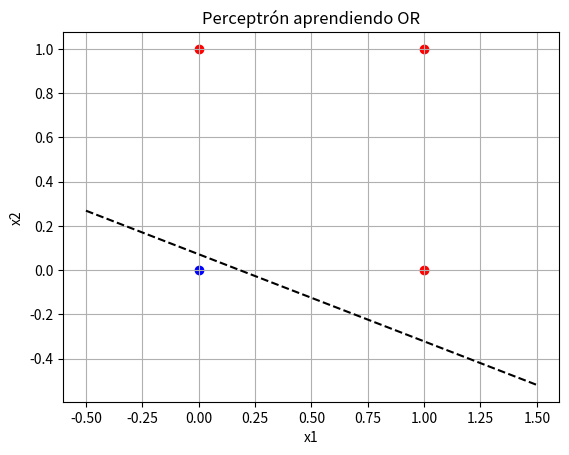
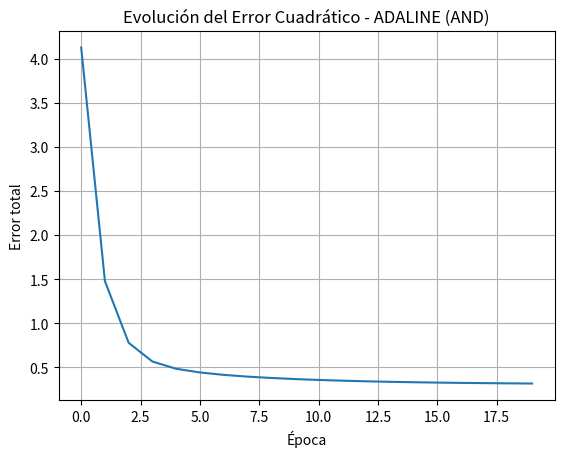
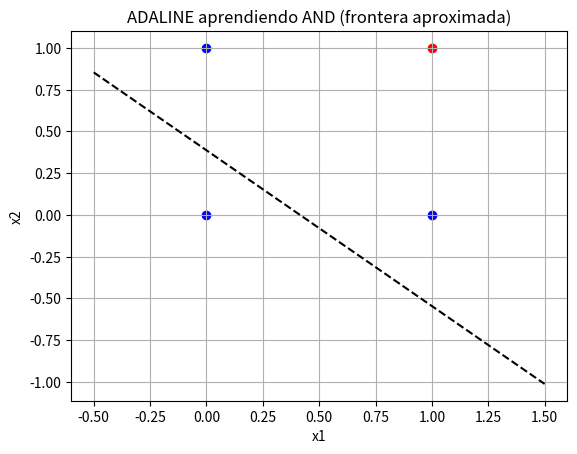

Reproduce these figures in Python, in order.
import numpy as np
import matplotlib.pyplot as plt

# UTILIDADES GENERALES

def step(u):
    """Función de activación escalón binaria: 1 si u>=0, si no 0."""
    return 1 if u >= 0 else 0

def plot_decision_boundary(weights, bias, X, y, title):
    """
    Dibuja puntos y la recta de decisión de un modelo lineal 2D.
    Solo funciona si X tiene 2 características.
    """
    plt.figure()
    # Pinta los puntos de entrenamiento
    for i in range(len(X)):
        color = 'red' if y[i] == 1 else 'blue'
        plt.scatter(X[i][0], X[i][1], c=color)

    # Calcula la línea de separación (w1*x + w2*y + b = 0)
    # => y = -(w1*x + b)/w2
    x_line = np.linspace(-0.5, 1.5)
    if abs(weights[1]) < 1e-6:
        # Evitar división entre 0 si w2 es ~0
        y_line = np.zeros_like(x_line)
    else:
        y_line = -(weights[0]*x_line + bias)/weights[1]

    plt.plot(x_line, y_line, 'k--')
    plt.title(title)
    plt.xlabel("x1")
    plt.ylabel("x2")
    plt.grid()
    plt.show()

# 1) PERCEPTRÓN
#    - Aprende una compuerta lógica OR
#    - Salida binaria con función escalón
#    - Regla de aprendizaje del perceptrón

def entrenar_perceptron(X, d, lr=0.1, epochs=10):
    """
    X: entradas (N x 2)
    d: salidas deseadas (N)
    lr: learning rate
    epochs: épocas de entrenamiento
    """
    np.random.seed(42)
    w = np.random.rand(2)    # pesos iniciales
    b = np.random.rand()     # sesgo inicial

    for epoch in range(epochs):
        for i in range(len(X)):
            u = np.dot(X[i], w) + b
            y = 1 if u >= 0 else 0  # salida binaria
            error = d[i] - y
            # Regla de actualización del perceptrón
            w = w + lr * error * X[i]
            b = b + lr * error
        # Debug opcional por época
        # print(f"[Perceptrón] Época {epoch+1}: w={w}, b={b:.3f}")
    return w, b

def probar_perceptron(X, w, b):
    resultados = []
    for i in range(len(X)):
        u = np.dot(X[i], w) + b
        y = 1 if u >= 0 else 0
        resultados.append(y)
    return resultados

# 2) ADALINE
#    - Aprende AND
#    - Salida lineal (no aplica escalón en entrenamiento)
#    - Minimiza error cuadrático medio

def entrenar_adaline(X, d, lr=0.1, epochs=20):
    """
    ADALINE ajusta pesos usando gradiente del error cuadrático.
    """
    np.random.seed(42)
    w = np.random.rand(2)
    b = np.random.rand()

    errors_por_epoca = []

    for epoch in range(epochs):
        total_error = 0
        for i in range(len(X)):
            # Salida lineal
            y = np.dot(X[i], w) + b
            error = d[i] - y
            # Regla Widrow-Hoff (Delta rule)
            w += lr * error * X[i]
            b += lr * error
            total_error += error**2
        errors_por_epoca.append(total_error)
        # Debug opcional
        # print(f"[ADALINE] Época {epoch+1}: Error={total_error:.4f}")

    return w, b, errors_por_epoca

def probar_adaline(X, w, b, umbral=0.5):
    """
    Para tomar decisiones binarias al final,
    umbralizamos la salida lineal.
    """
    resultados_crisp = []
    salidas_reales = []
    for i in range(len(X)):
        y = np.dot(X[i], w) + b
        salidas_reales.append(y)
        resultados_crisp.append(1 if y >= umbral else 0)
    return resultados_crisp, salidas_reales

# 3) MADALINE
#    - Múltiples ADALINE + una capa de salida
#    - Objetivo clásico: resolver XOR
#
#    Arquitectura que vamos a usar (mínima):
#    Capa oculta: 2 neuronas tipo ADALINE con activación escalón
#    Capa salida: 1 neurona tipo ADALINE con activación escalón
#
#    Nota: MADALINE histórica usaba reglas específicas (Rule I, II).
#    Aquí haremos una aproximación entrenando por búsqueda simple
#    de pesos, solo con retroajuste manual pequeñito.

class Madaline:
    """
    MADALINE de 2-2-1 hecha a mano para XOR.
    - capa_oculta: 2 unidades
    - capa_salida: 1 unidad
    Usaremos activación escalón (0/1) en cada neurona.
    Entrenamiento: ajuste muy básico por prueba y error local.
    (Esto es una versión educativa, NO es backprop moderno).
    """

    def __init__(self, lr=0.1, epochs=2000, seed=0):
        np.random.seed(seed)
        # Pesos de la capa oculta (2 neuronas ocultas, 2 entradas)
        self.W_hidden = np.random.uniform(-1, 1, (2, 2))  # shape (2_neuronas, 2_features)
        self.b_hidden = np.random.uniform(-1, 1, 2)       # shape (2,)
        # Pesos de la capa de salida (1 neurona, 2 entradas ocultas)
        self.W_out = np.random.uniform(-1, 1, (1, 2))     # shape (1, 2_hidden)
        self.b_out = np.random.uniform(-1, 1, 1)          # shape (1,)

        self.lr = lr
        self.epochs = epochs

    def activacion_binaria(self, u):
        return np.where(u >= 0, 1, 0)

    def forward(self, x):
        """
        Pasa hacia delante:
        x: (2,) -> salida_oculta: (2,) -> salida_final: escalar binario
        """
        u_hidden = np.dot(self.W_hidden, x) + self.b_hidden    # (2,)
        z_hidden = self.activacion_binaria(u_hidden)           # (2,)
        u_out = np.dot(self.W_out, z_hidden) + self.b_out      # (1,)
        y = self.activacion_binaria(u_out)[0]                  # escalar 0/1
        return y, z_hidden

    def train(self, X, d):
        """
        Entrenamiento muy simple estilo MADALINE:
        - Para cada patrón:
          * Calcula salida
          * Si hay error, intenta ajustar pesos de la capa de salida
            y luego (si sigue mal) de la capa oculta.
        Nota: Esto no es gradiente descendente clásico. Es didáctico.
        """
        for epoch in range(self.epochs):
            errores = 0
            for i in range(len(X)):
                x = X[i]
                target = d[i]

                y, z_hidden = self.forward(x)

                if y != target:
                    errores += 1

                    # Ajustar capa de salida como una ADALINE con regla delta binaria
                    # y <- step(W_out · z_hidden + b_out)
                    # error = target - y
                    error_out = target - y
                    self.W_out += self.lr * error_out * z_hidden.reshape(1, -1)
                    self.b_out += self.lr * error_out

                    # Volvemos a predecir después de cambiar salida
                    y2, z_hidden2 = self.forward(x)

                    # Si sigue mal, tratamos de ajustar la oculta neurona por neurona
                    if y2 != target:
                        # Ajuste local: probamos cambiar cada neurona oculta
                        # para que se alinee mejor al target final
                        for h in range(2):
                            # Si cambiando la activación de la neurona h
                            # ayudaría a la salida, empujamos pesos de esa neurona.
                            # Heurística sencilla:
                            deseado_en_hidden = 1 if (target == 1) else 0
                            if z_hidden[h] != deseado_en_hidden:
                                error_h = deseado_en_hidden - z_hidden[h]
                                self.W_hidden[h] += self.lr * error_h * x
                                self.b_hidden[h] += self.lr * error_h
            # Si ya no hay errores, podemos parar antes
            if errores == 0:
                break

    def predict(self, X):
        preds = []
        for i in range(len(X)):
            y, _ = self.forward(X[i])
            preds.append(y)
        return preds

# PROGRAMA DEMO

if __name__ == "__main__":

    # 1) PERCEPTRÓN con OR

    X_or = np.array([[0,0],[0,1],[1,0],[1,1]])
    y_or = np.array([0,1,1,1])  # verdad OR

    w_p, b_p = entrenar_perceptron(X_or, y_or, lr=0.1, epochs=10)
    resultados_perc = probar_perceptron(X_or, w_p, b_p)

    print(" PERCEPTRÓN (OR) ")
    for i in range(len(X_or)):
        print(f"Entrada {X_or[i]} -> Predicción {resultados_perc[i]} (Real {y_or[i]})")

    # Dibujar frontera de decisión del perceptrón
    plot_decision_boundary(w_p, b_p, X_or, y_or, "Perceptrón aprendiendo OR")

    # 2) ADALINE con AND
    
    X_and = np.array([[0,0],[0,1],[1,0],[1,1]])
    y_and = np.array([0,0,0,1])  # verdad AND

    w_a, b_a, errores = entrenar_adaline(X_and, y_and, lr=0.1, epochs=20)
    resultados_bin, salidas_reales = probar_adaline(X_and, w_a, b_a, umbral=0.5)

    print("\n ADALINE (AND) ")
    for i in range(len(X_and)):
        print(f"Entrada {X_and[i]} -> Salida real {salidas_reales[i]:.3f} -> Binaria {resultados_bin[i]} (Real {y_and[i]})")

    # Graficar error por época
    plt.figure()
    plt.plot(errores)
    plt.title("Evolución del Error Cuadrático - ADALINE (AND)")
    plt.xlabel("Época")
    plt.ylabel("Error total")
    plt.grid()
    plt.show()

    # Dibujar frontera final de ADALINE (umbralizada)
    plot_decision_boundary(w_a, b_a, X_and, y_and, "ADALINE aprendiendo AND (frontera aproximada)")

    # 3) MADALINE con XOR

    X_xor = np.array([[0,0],[0,1],[1,0],[1,1]])
    y_xor = np.array([0,1,1,0])  # verdad XOR

    mad = Madaline(lr=0.2, epochs=5000, seed=0)
    mad.train(X_xor, y_xor)
    preds_xor = mad.predict(X_xor)

    print("\n MADALINE (XOR) ")
    for i in range(len(X_xor)):
        print(f"Entrada {X_xor[i]} -> Predicción {preds_xor[i]} (Real {y_xor[i]})")

    # Nota: fronteras de decisión XOR ya no son una sola línea recta,
    # son regiones combinadas por dos neuronas ocultas, así que no
    # podemos graficarlo con una sola recta como en Perceptrón/ADALINE.
